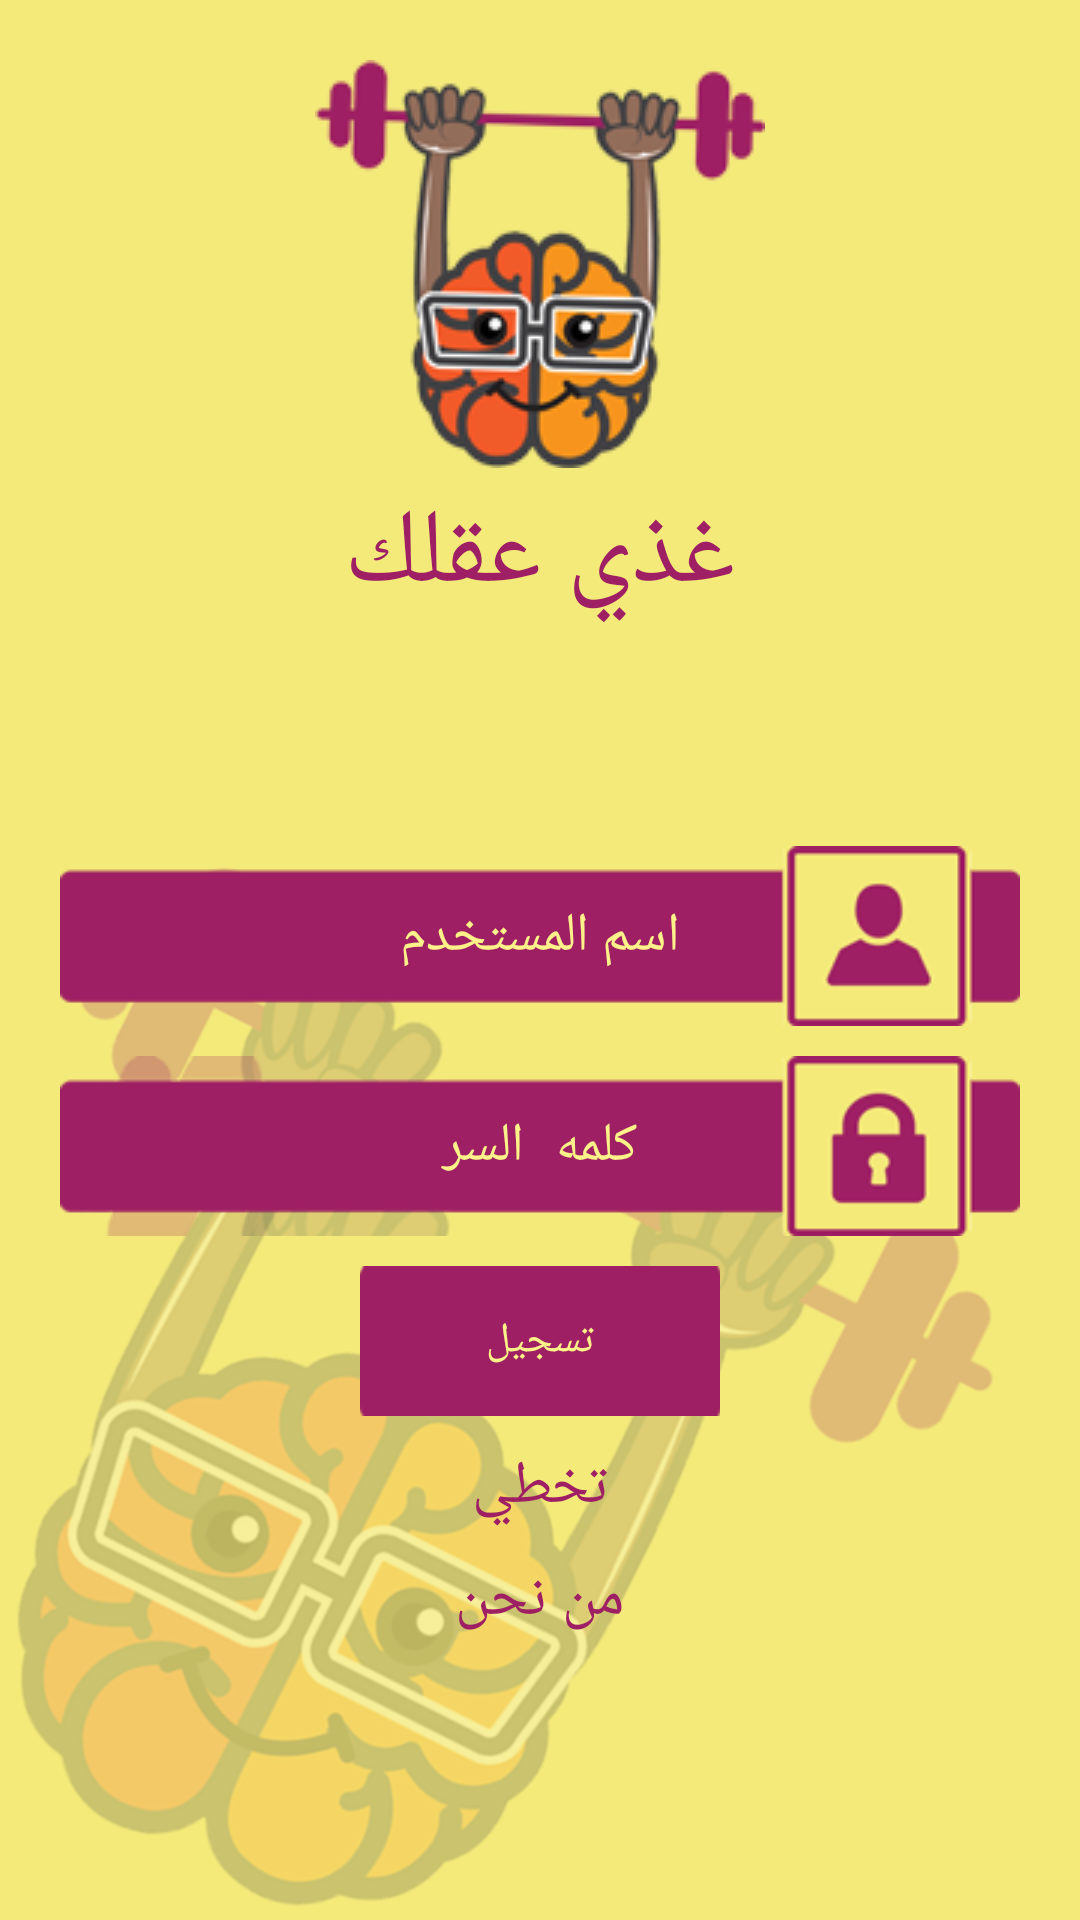

Android layout source for this screen:
<!-- AndroidManifest.xml: activity theme Theme.AppCompat.NoActionBar -->
<!-- res/layout/activity_login.xml -->
<?xml version="1.0" encoding="utf-8"?>
<LinearLayout xmlns:android="http://schemas.android.com/apk/res/android"
    xmlns:tools="http://schemas.android.com/tools"
    android:id="@+id/activity_login"
    android:layout_width="match_parent"
    android:layout_height="match_parent"
    android:background="@drawable/back"
    android:orientation="vertical"
    android:padding="20dp"
    tools:context="com.farida.fareda.gazy3aqlk.Activitiess.LoginActivity">



        <ImageView
            android:layout_gravity="center"
            android:layout_width="wrap_content"
            android:layout_height="wrap_content"
            android:src="@drawable/logo" />

        <TextView
            android:layout_gravity="center"

            android:layout_width="wrap_content"
            android:layout_height="wrap_content"
            android:layout_marginTop="5dp"
            android:textSize="35dp"
            android:textColor="@color/colorPrimary"
            android:text="غذي عقلك" />
    <LinearLayout
        android:layout_width="match_parent"
        android:layout_height="match_parent"

        android:gravity="center"
        android:orientation="vertical">
        <EditText
            android:id="@+id/name"
            android:layout_width="match_parent"
            android:layout_height="60dp"
            android:layout_marginBottom="10dp"
            android:background="@drawable/login1"
            android:gravity="center"

            android:hint="اسم المستخدم"
            android:textColor="@color/text"
            android:textColorHint="@color/text" />

        <EditText
            android:id="@+id/pass"
            android:layout_width="match_parent"


            android:layout_height="60dp"
            android:background="@drawable/login2"
            android:gravity="center"
            android:hint="كلمه السر"
            android:inputType="textPassword"


            android:textColor="@color/text"

            android:textColorHint="@color/text" />

        <Button
            android:id="@+id/log"
            android:layout_width="120dp"
            android:layout_height="50dp"
            android:background="@drawable/login_button1"
            android:text="تسجيل"
            android:layout_marginTop="10dp"

            android:textColor="@color/text" />

        <TextView
            android:id="@+id/skip"
            android:layout_width="wrap_content"
            android:layout_height="wrap_content"
            android:textColor="@color/colorPrimary"
            android:layout_marginTop="10dp"
            android:textSize="20dp"
            android:text="تخطي"
            />

        <TextView
            android:id="@+id/aboutus"
            android:layout_width="wrap_content"
            android:layout_height="wrap_content"
            android:textColor="@color/colorPrimary"
            android:layout_marginTop="10dp"
            android:textSize="20dp"
            android:text="من نحن"
            />

    </LinearLayout>
</LinearLayout>
<!-- resources referenced by this layout -->
<resources>
  <color name="colorPrimary">#9E1F63</color>
  <color name="text">#fcf289</color>
  <!-- drawable back: png bitmap (drawable, 89112 bytes) -->
  <!-- drawable login1: png bitmap (drawable, 3843 bytes) -->
  <!-- drawable login2: png bitmap (drawable, 9191 bytes) -->
  <!-- drawable login_button1: png bitmap (drawable, 1242 bytes) -->
  <!-- drawable logo: png bitmap (drawable, 28580 bytes) -->
</resources>
